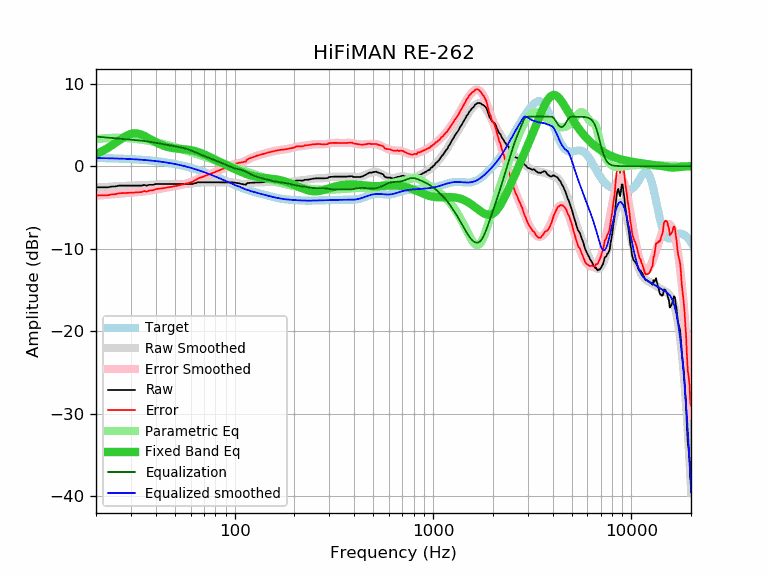

Values plotted in this chart, from the file beside it:
frequency, raw, error, smoothed, error_smoothed, equalization, parametric_eq, equalized_raw, equalized_smoothed, target
20, -2.56, -3.55, -2.60, -3.59, 3.59, 1.48, 1.03, 0.99, 0.99
21, -2.56, -3.54, -2.56, -3.54, 3.54, 1.70, 0.98, 0.98, 0.98
22, -2.56, -3.53, -2.53, -3.50, 3.50, 1.95, 0.94, 0.97, 0.97
23, -2.56, -3.52, -2.50, -3.46, 3.46, 2.22, 0.90, 0.96, 0.96
24, -2.46, -3.41, -2.47, -3.42, 3.42, 2.51, 0.96, 0.95, 0.95
25, -2.46, -3.40, -2.45, -3.38, 3.38, 2.80, 0.92, 0.94, 0.94
26, -2.36, -3.29, -2.42, -3.35, 3.35, 3.09, 0.98, 0.92, 0.92
27, -2.36, -3.27, -2.40, -3.31, 3.31, 3.36, 0.95, 0.91, 0.91
28, -2.36, -3.26, -2.39, -3.28, 3.28, 3.59, 0.92, 0.89, 0.89
29, -2.36, -3.24, -2.37, -3.25, 3.25, 3.78, 0.89, 0.88, 0.88
30, -2.36, -3.22, -2.36, -3.22, 3.22, 3.91, 0.86, 0.86, 0.86
31, -2.36, -3.20, -2.35, -3.19, 3.19, 3.97, 0.83, 0.84, 0.84
32, -2.36, -3.18, -2.34, -3.16, 3.16, 3.97, 0.80, 0.82, 0.82
33, -2.36, -3.16, -2.33, -3.13, 3.13, 3.91, 0.77, 0.80, 0.80
34, -2.36, -3.14, -2.32, -3.09, 3.09, 3.81, 0.73, 0.78, 0.78
35, -2.26, -3.02, -2.30, -3.06, 3.06, 3.68, 0.79, 0.75, 0.75
36, -2.36, -3.09, -2.29, -3.02, 3.02, 3.53, 0.65, 0.73, 0.73
37, -2.26, -2.97, -2.27, -2.97, 2.97, 3.37, 0.71, 0.70, 0.70
38, -2.26, -2.94, -2.25, -2.93, 2.93, 3.21, 0.67, 0.68, 0.68
39, -2.26, -2.91, -2.23, -2.88, 2.88, 3.06, 0.62, 0.65, 0.65
40, -2.16, -2.78, -2.22, -2.84, 2.84, 2.91, 0.67, 0.62, 0.62
41, -2.16, -2.75, -2.20, -2.79, 2.79, 2.78, 0.63, 0.59, 0.59
42, -2.16, -2.72, -2.19, -2.74, 2.74, 2.66, 0.58, 0.56, 0.56
43, -2.16, -2.69, -2.18, -2.70, 2.70, 2.56, 0.54, 0.52, 0.52
44, -2.16, -2.65, -2.17, -2.66, 2.66, 2.47, 0.49, 0.49, 0.49
45, -2.16, -2.62, -2.16, -2.62, 2.62, 2.39, 0.45, 0.45, 0.45
46, -2.16, -2.58, -2.16, -2.58, 2.58, 2.32, 0.41, 0.42, 0.42
47, -2.16, -2.54, -2.16, -2.54, 2.54, 2.27, 0.37, 0.38, 0.38
48, -2.16, -2.51, -2.16, -2.50, 2.50, 2.22, 0.34, 0.34, 0.34
49, -2.16, -2.47, -2.16, -2.46, 2.46, 2.18, 0.30, 0.30, 0.30
50, -2.16, -2.43, -2.16, -2.42, 2.42, 2.15, 0.26, 0.26, 0.26
51, -2.16, -2.38, -2.16, -2.39, 2.39, 2.13, 0.22, 0.22, 0.22
52, -2.16, -2.34, -2.17, -2.35, 2.35, 2.11, 0.18, 0.18, 0.18
53, -2.16, -2.30, -2.17, -2.30, 2.30, 2.09, 0.14, 0.13, 0.13
54, -2.16, -2.25, -2.17, -2.26, 2.26, 2.07, 0.10, 0.09, 0.09
55, -2.16, -2.21, -2.17, -2.22, 2.22, 2.05, 0.05, 0.04, 0.04
56, -2.16, -2.16, -2.17, -2.17, 2.17, 2.04, 0.00, -0.00, -0.00
57, -2.16, -2.11, -2.16, -2.11, 2.11, 2.02, -0.05, -0.05, -0.05
58, -2.16, -2.07, -2.15, -2.06, 2.06, 2.00, -0.11, -0.10, -0.10
59, -2.16, -2.02, -2.14, -1.99, 1.99, 1.98, -0.17, -0.15, -0.15
60, -2.16, -1.97, -2.13, -1.93, 1.93, 1.95, -0.23, -0.20, -0.20
61, -2.16, -1.92, -2.11, -1.86, 1.86, 1.92, -0.30, -0.25, -0.25
62, -2.13, -1.84, -2.09, -1.79, 1.79, 1.88, -0.34, -0.30, -0.30
63, -2.05, -1.71, -2.06, -1.72, 1.72, 1.84, -0.34, -0.35, -0.35
64, -2.05, -1.65, -2.04, -1.64, 1.64, 1.79, -0.41, -0.40, -0.40
65, -1.95, -1.50, -2.02, -1.57, 1.57, 1.74, -0.38, -0.45, -0.45
66, -1.95, -1.45, -2.00, -1.50, 1.50, 1.69, -0.45, -0.50, -0.50
67, -1.95, -1.40, -1.99, -1.43, 1.43, 1.63, -0.52, -0.56, -0.56
68, -1.95, -1.34, -1.97, -1.36, 1.36, 1.57, -0.59, -0.61, -0.61
69, -1.95, -1.29, -1.96, -1.30, 1.30, 1.51, -0.66, -0.66, -0.66
70, -1.95, -1.24, -1.95, -1.23, 1.23, 1.44, -0.72, -0.72, -0.72
71, -1.95, -1.18, -1.95, -1.18, 1.18, 1.38, -0.78, -0.77, -0.77
72, -1.95, -1.13, -1.94, -1.12, 1.12, 1.31, -0.83, -0.82, -0.82
73, -1.95, -1.07, -1.94, -1.06, 1.06, 1.24, -0.89, -0.88, -0.88
74, -1.95, -1.02, -1.94, -1.01, 1.01, 1.17, -0.94, -0.93, -0.93
75, -1.95, -0.97, -1.95, -0.96, 0.96, 1.10, -0.99, -0.99, -0.99
76, -1.95, -0.91, -1.95, -0.91, 0.91, 1.04, -1.05, -1.04, -1.04
77, -1.95, -0.86, -1.95, -0.85, 0.85, 0.97, -1.10, -1.10, -1.10
78, -1.95, -0.80, -1.95, -0.80, 0.80, 0.90, -1.15, -1.15, -1.15
79, -1.95, -0.75, -1.95, -0.75, 0.75, 0.83, -1.20, -1.20, -1.20
... 553 more rows
